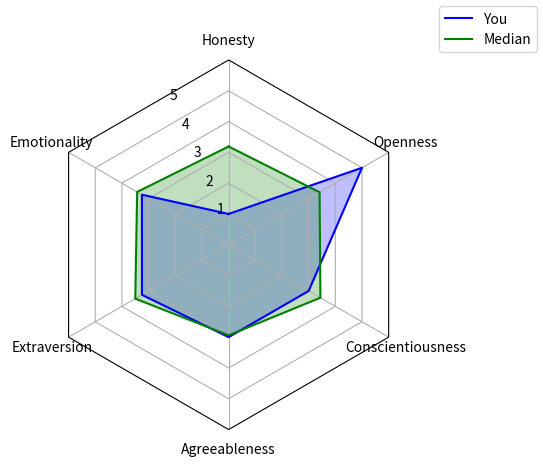

Write the Python code that produced this figure.
"""Plot HEXACO personality test on radar chart."""
import numpy as np

import matplotlib.pyplot as plt
from matplotlib.patches import Circle, RegularPolygon
from matplotlib.path import Path
from matplotlib.projections.polar import PolarAxes
from matplotlib.projections import register_projection
from matplotlib.spines import Spine
from matplotlib.transforms import Affine2D


def radar_factory(num_vars, frame='circle'):
    """
    Create a radar chart with `num_vars` axes.

    This function creates a RadarAxes projection and registers it.

    Parameters
    ----------
    num_vars : int
        Number of variables for radar chart.
    frame : {'circle', 'polygon'}
        Shape of frame surrounding axes.

    """
    # calculate evenly-spaced axis angles
    theta = np.linspace(0, 2*np.pi, num_vars, endpoint=False)

    class RadarTransform(PolarAxes.PolarTransform):

        def transform_path_non_affine(self, path):
            # Paths with non-unit interpolation steps correspond to gridlines,
            # in which case we force interpolation (to defeat PolarTransform's
            # autoconversion to circular arcs).
            if path._interpolation_steps > 1:
                path = path.interpolated(num_vars)
            return Path(self.transform(path.vertices), path.codes)

    class RadarAxes(PolarAxes):

        name = 'radar'
        PolarTransform = RadarTransform

        def __init__(self, *args, **kwargs):
            super().__init__(*args, **kwargs)
            # rotate plot such that the first axis is at the top
            self.set_theta_zero_location('N')

        def fill(self, *args, closed=True, **kwargs):
            """Override fill so that line is closed by default"""
            return super().fill(closed=closed, *args, **kwargs)

        def plot(self, *args, **kwargs):
            """Override plot so that line is closed by default"""
            lines = super().plot(*args, **kwargs)
            for line in lines:
                self._close_line(line)

        def _close_line(self, line):
            x, y = line.get_data()
            # FIXME: markers at x[0], y[0] get doubled-up
            if x[0] != x[-1]:
                x = np.append(x, x[0])
                y = np.append(y, y[0])
                line.set_data(x, y)

        def set_varlabels(self, labels):
            self.set_thetagrids(np.degrees(theta), labels)

        def _gen_axes_patch(self):
            # The Axes patch must be centered at (0.5, 0.5) and of radius 0.5
            # in axes coordinates.
            if frame == 'circle':
                return Circle((0.5, 0.5), 0.5)
            elif frame == 'polygon':
                return RegularPolygon((0.5, 0.5), num_vars,
                                      radius=.5, edgecolor="k")
            else:
                raise ValueError("Unknown value for 'frame': %s" % frame)

        def _gen_axes_spines(self):
            if frame == 'circle':
                return super()._gen_axes_spines()
            elif frame == 'polygon':
                # spine_type must be 'left'/'right'/'top'/'bottom'/'circle'.
                spine = Spine(axes=self,
                              spine_type='circle',
                              path=Path.unit_regular_polygon(num_vars))
                # unit_regular_polygon gives a polygon of radius 1 centered at
                # (0, 0) but we want a polygon of radius 0.5 centered at (0.5,
                # 0.5) in axes coordinates.
                spine.set_transform(Affine2D().scale(.5).translate(.5, .5)
                                    + self.transAxes)
                return {'polar': spine}
            else:
                raise ValueError("Unknown value for 'frame': %s" % frame)

    register_projection(RadarAxes)
    return theta


if __name__ == '__main__':
    N = 6
    theta = radar_factory(N, frame='polygon')

    data = [
            [1.00, 3.25, 3.25, 3.00, 3.00, 5.00],
            [3.19, 3.43, 3.50, 2.94, 3.44, 3.41],
        ]
    spoke_labels = ['Honesty', 'Emotionality', 'Extraversion', 'Agreeableness',
                    'Conscientiousness', 'Openness']


    fig, ax = plt.subplots(subplot_kw=dict(projection='radar'))
    # fig.subplots_adjust(wspace=0.25, hspace=0.20, top=0.85, bottom=0.05)

    colors = ['blue', 'green']
    ax.set_rgrids(range(1, 6)) # (minum score) to (maximum score + 1)
    ax.set_ylim(0, 6) # (minum score) to (maximum score + 1)
    # ax.set_title(title, weight='bold', size='medium', position=(0.5, 1.1),
    #              horizontalalignment='center', verticalalignment='center')
    for d, color in zip(data, colors):
        ax.plot(theta, d, color=color)
        ax.fill(theta, d, facecolor=color, alpha=0.25, label='_nolegend_')
    ax.set_varlabels(spoke_labels)

    labels = ['You', 'Median']
    fig.legend(labels)

    # fig.text(0.5, 0.965, '5-Factor Solution Profiles Across Four Scenarios',
    #          horizontalalignment='center', color='black', weight='bold',
    #          size='large')

    plt.show()
